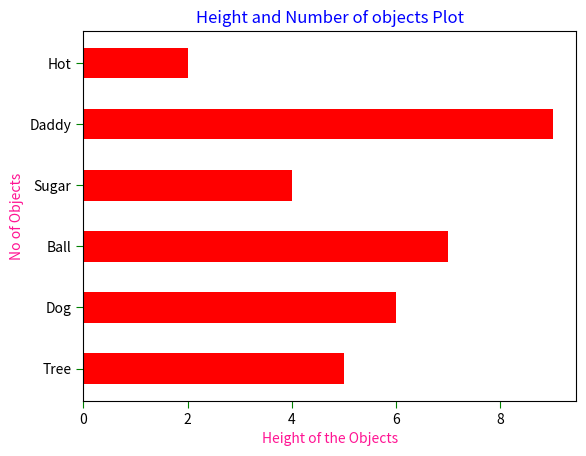

This figure's Python source:
import matplotlib.pyplot as pt
import numpy as np

names = ['Tree', 'Dog', 'Ball', 'Sugar', 'Daddy', 'Hot']
bars = np.arange(6)+5
pt.barh(bars, (5, 6, 7, 4, 9, 2), color = 'red', height = 0.5)

pt.xlabel('Height of the Objects', c='deeppink')
pt.ylabel('No of Objects', c='deeppink')
pt.title('Height and Number of objects Plot', c='blue')

pt.tick_params(axis='x', color='green', size=5)
pt.tick_params(axis = 'y', color = 'green', size=5)
pt.yticks(bars, names)

pt.subplots_adjust(top=0.90, bottom=0.13, left=0.15, right=0.92, wspace=0.25, hspace=0.25)
pt.show()
